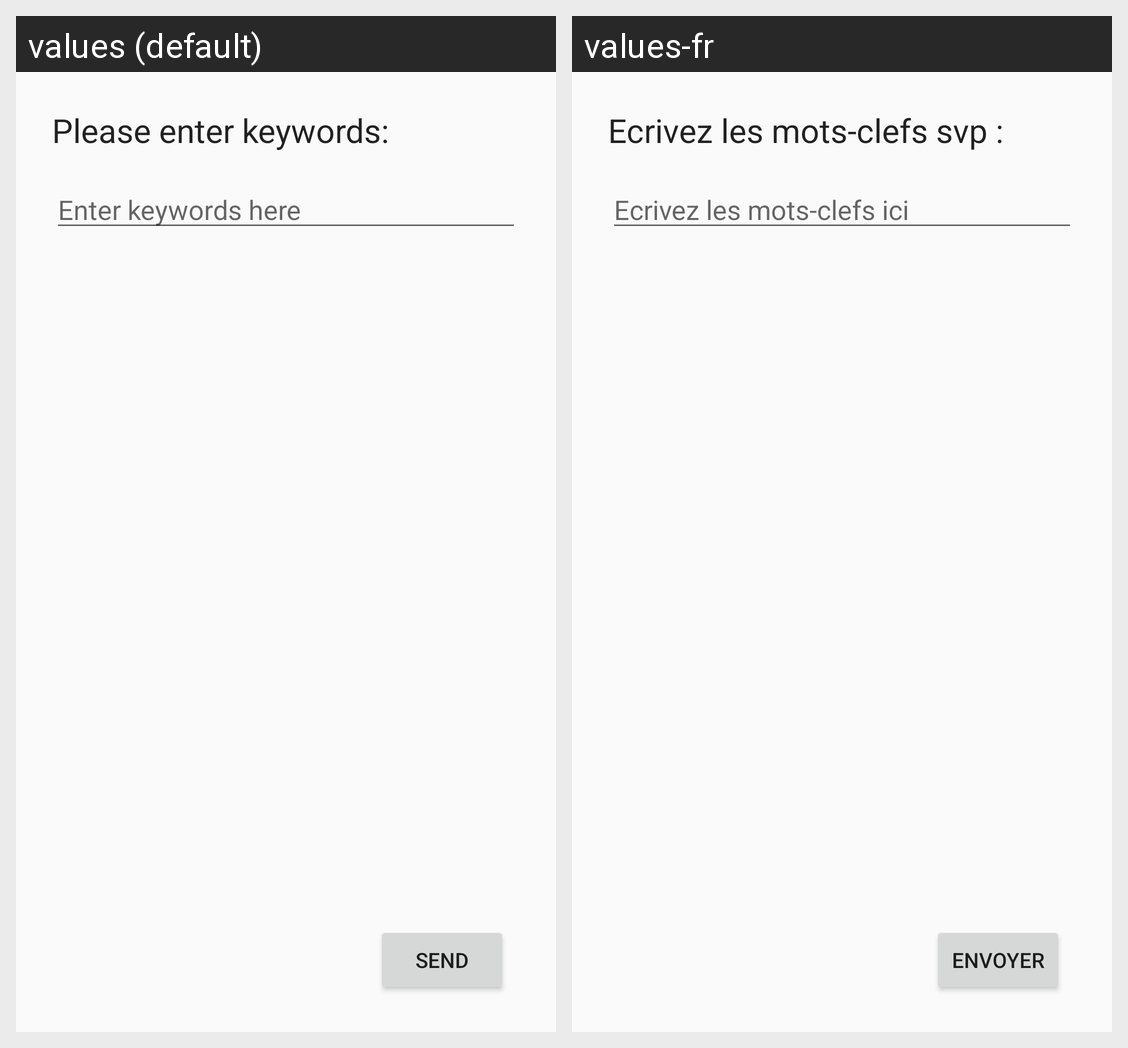

The same Android screen rendered under two of its app's locales, left to right. List the strings drawn on it with the default value and each locale's translation.
Android screen res/layout/activity_search.xml rendered under 2 locales, left to right: values (default), values-fr. Device: Nexus 5 (rendered at 1080×1920; each locale shown at half size, 540×960, under a caption strip naming it); theme AppTheme.
Strings drawn on this screen, with the default value and each locale's value (text and hints the layout hard-codes, and strings that could not be matched under every locale, appear in the picture but are not listed):

search_title
  values: Please enter keywords:
  values-fr: Ecrivez les mots-clefs svp :

search_keywords_hint
  values: Enter keywords here
  values-fr: Ecrivez les mots-clefs ici

search_keywords_send_btn
  values: Send
  values-fr: Envoyer
